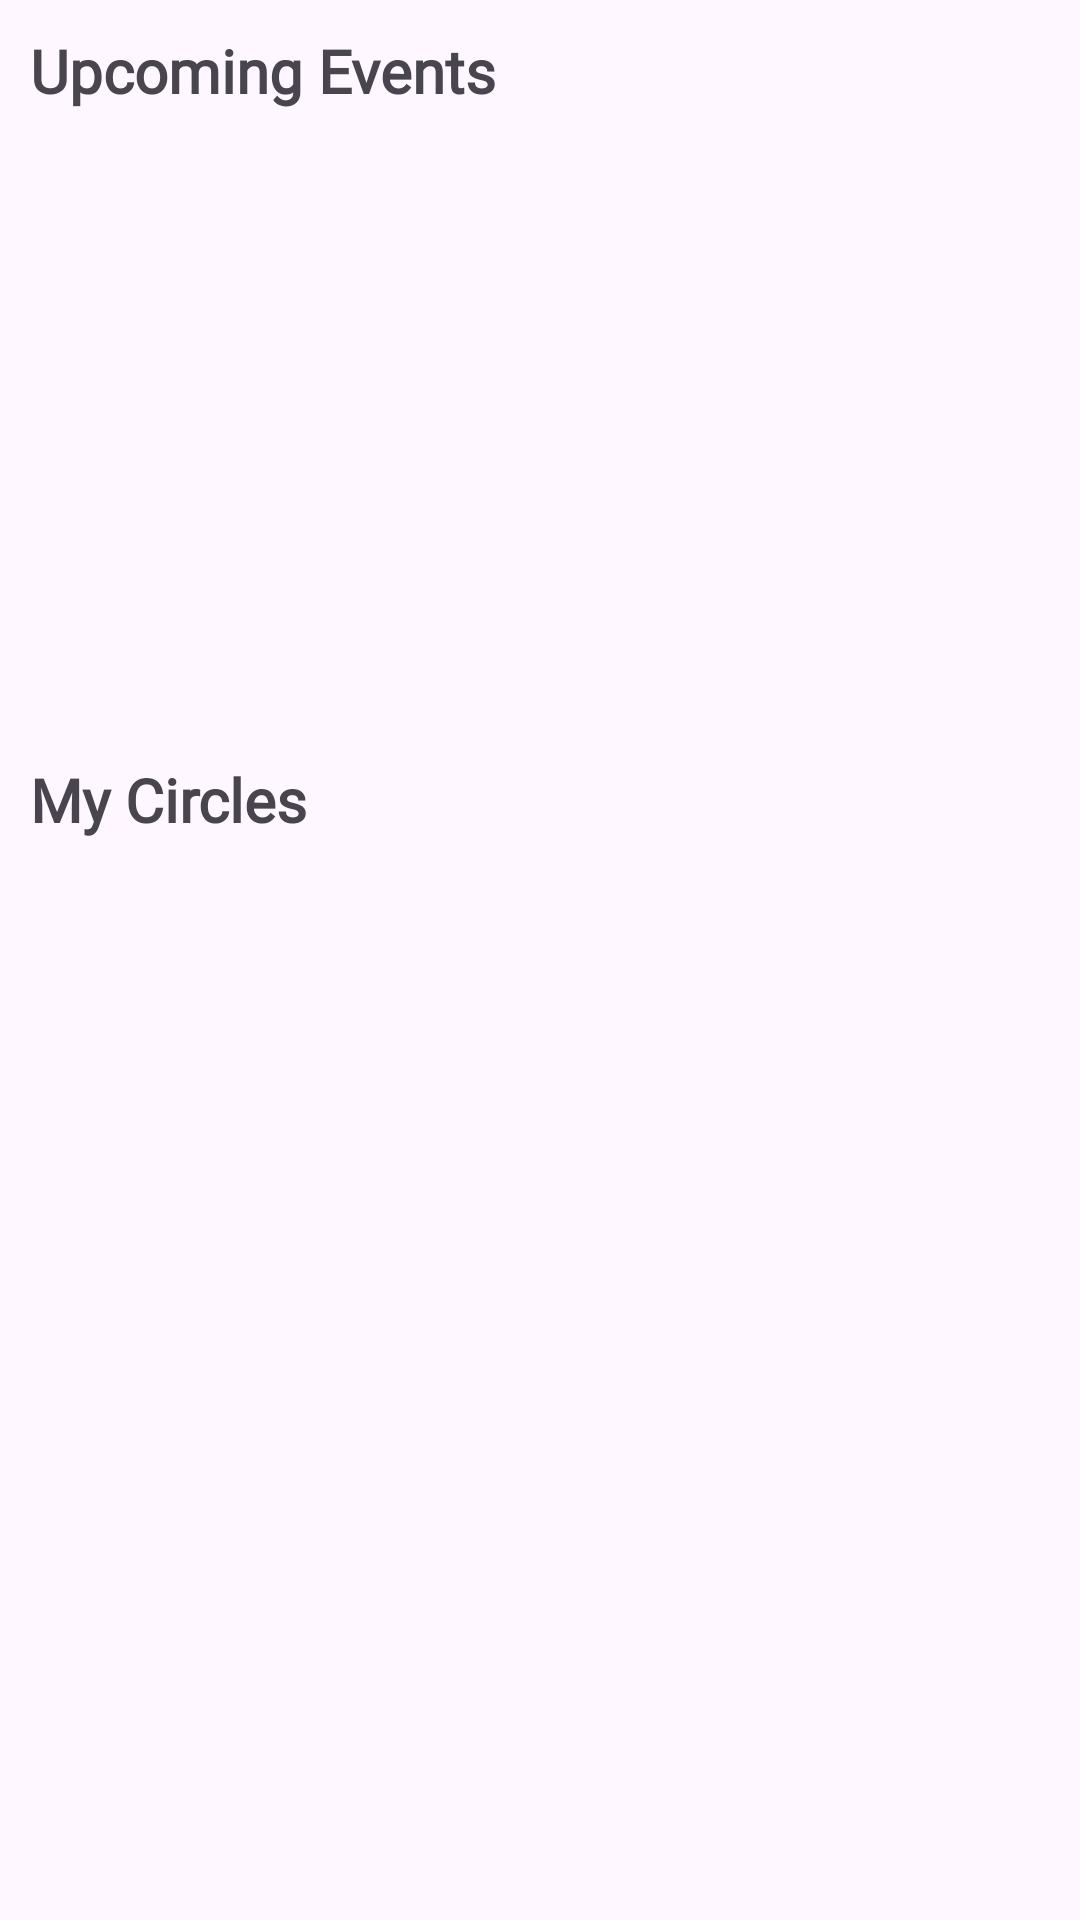

Layout XML and referenced resources for this Android screen:
<!-- AndroidManifest.xml: application theme Theme.Nextlyf -->
<!-- res/layout/community_group_fragment.xml -->
<?xml version="1.0" encoding="utf-8"?>
<LinearLayout xmlns:android="http://schemas.android.com/apk/res/android"
    android:layout_width="match_parent"
    android:layout_height="match_parent"
    android:orientation="vertical">

    <com.google.android.material.textview.MaterialTextView
        android:layout_width="wrap_content"
        android:layout_height="wrap_content"
        android:text="Upcoming Events"
        android:textSize="20sp"
        android:textStyle="bold"
        android:layout_marginTop="10dp"
        android:layout_marginStart="10dp"
        android:fontFamily="@font/quicksand_medium"
        />

    <androidx.recyclerview.widget.RecyclerView
        android:id="@+id/userGroupEventRecyclerView"
        android:layout_width="match_parent"
        android:layout_height="196dp"
        android:padding="5dp"
        android:layout_margin="10dp"
        android:clipChildren="false"
        android:clipToPadding="false"
        android:orientation="horizontal"/>


    <com.google.android.material.textview.MaterialTextView
        android:layout_width="wrap_content"
        android:layout_height="wrap_content"
        android:text="My Circles"
        android:textSize="20sp"
        android:textStyle="bold"
        android:layout_marginStart="10dp"
        android:fontFamily="@font/quicksand_medium"
        />


    <androidx.recyclerview.widget.RecyclerView
        android:id="@+id/userGroupChatRecyclerView"
        android:layout_width="match_parent"
        android:layout_height="0dp"
        android:padding="5dp"
        android:layout_margin="10dp"
        android:layout_weight="1"
        />

</LinearLayout>
<!-- resources referenced by this layout -->
<resources>
  <style name="Theme.Nextlyf" parent="AppTheme" />
  <style name="AppTheme" parent="Theme.Material3.Light.NoActionBar">
          
          <item name="colorPrimary">@color/colorPrimary</item>
          <item name="colorPrimaryDark">@color/colorPrimaryDark</item>
          <item name="colorAccent">@color/colorAccent</item>
          <item name="colorTertiary">@android:color/transparent</item>
      </style>
  <color name="colorPrimary">#3377de</color>
  <color name="colorPrimaryDark">#1b52a6</color>
  <color name="colorAccent">#3377de</color>
</resources>
